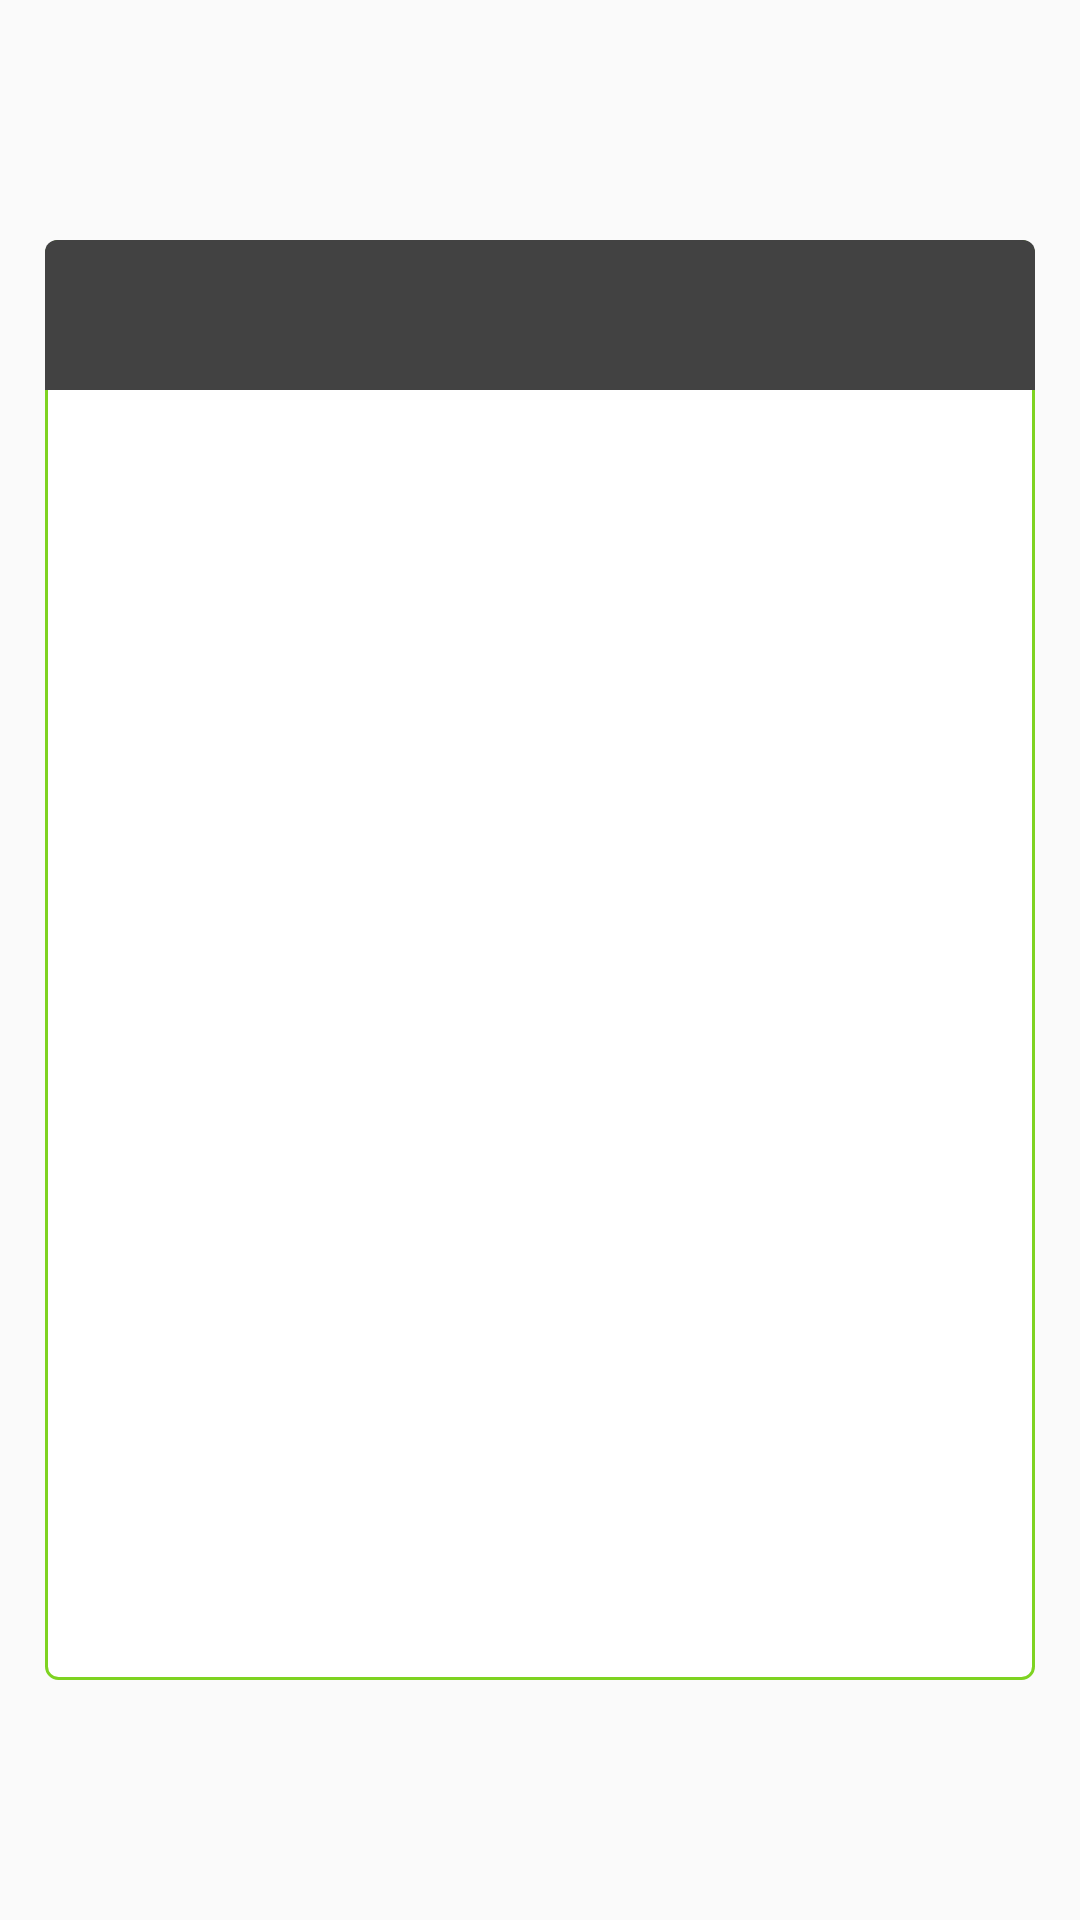

Android layout source for this screen:
<!-- AndroidManifest.xml: application theme AppTheme -->
<!-- res/layout/grocery_card_pager_fragment.xml -->
<?xml version="1.0" encoding="utf-8"?>
<RelativeLayout xmlns:android="http://schemas.android.com/apk/res/android"
    android:layout_width="match_parent"
    android:layout_height="match_parent"

    android:paddingTop="80dp"
    android:paddingBottom="80dp"
    android:paddingLeft="15dp"
    android:paddingRight="15dp">

    <RelativeLayout
        android:layout_width="match_parent"
        android:layout_height="match_parent"
        android:background="@drawable/rectangle_border_white">

        <TextView android:id="@+id/grocery_card_pager_fragment_grocery_item_name_id"
            android:layout_width="match_parent"
            android:layout_height="@dimen/pager_title_height"

            android:gravity="center_vertical|center_horizontal"
            android:textAppearance="?android:attr/textAppearanceMedium"
            android:background="@drawable/rectangle_border_title"/>

        <TextView android:id="@+id/grocery_card_pager_fragment_grocery_item_created_by_id"
            android:layout_width="match_parent"
            android:layout_height="wrap_content"
            android:layout_below="@+id/grocery_card_pager_fragment_grocery_item_name_id"

            android:gravity="center_vertical|center_horizontal"
            android:textAppearance="?android:attr/textAppearanceSmall"/>

        
        <LinearLayout
            android:id="@+id/add_grocery_linear_layout_grid_view_id"
            android:layout_width="match_parent"
            android:layout_height="wrap_content"
            android:layout_below="@id/grocery_card_pager_fragment_grocery_item_created_by_id"
            android:layout_marginLeft="@dimen/margin_padding_medium">

            <GridView
                android:id="@+id/grocery_card_pager_grid_view_id"
                android:layout_width="match_parent"
                android:layout_height="wrap_content"

                android:columnWidth="84dp"
                android:numColumns="auto_fit"
                android:gravity="center" />
        </LinearLayout>

    </RelativeLayout>

</RelativeLayout>
<!-- resources referenced by this layout -->
<resources>
  <dimen name="margin_padding_medium">8dp</dimen>
  <dimen name="pager_title_height">50dp</dimen>
  <!-- drawable rectangle_border_title (drawable) -->
  <?xml version="1.0" encoding="utf-8"?>
  <shape xmlns:android="http://schemas.android.com/apk/res/android"
      android:shape="rectangle">
      <corners android:radius="1dp"
          android:topLeftRadius="@dimen/rectangle_corner_radius"
          android:topRightRadius="@dimen/rectangle_corner_radius"
          android:bottomLeftRadius="0dp"
          android:bottomRightRadius="0dp"/>
  
      <solid android:color="@color/colorGrey800" />
  </shape>
  <!-- drawable rectangle_border_white (drawable) -->
  <?xml version="1.0" encoding="utf-8"?>
  <shape xmlns:android="http://schemas.android.com/apk/res/android"
      android:shape="rectangle">
      <corners android:radius="@dimen/rectangle_corner_radius" />
      <stroke
          android:width="1dp"
          android:color="@color/colorBorder" />
  
      <solid android:color="@color/colorWhite" />
  </shape>
  <style name="AppTheme" parent="Theme.AppCompat.Light.NoActionBar">
          <item name="colorPrimary">@color/colorPrimary</item>
          <item name="colorPrimaryDark">@color/colorPrimaryDark</item>
          <item name="colorAccent">@color/colorAccent</item>
          <item name="android:textColorSecondary">@android:color/white</item>
      </style>
  <dimen name="rectangle_corner_radius">4dp</dimen>
  <color name="colorGrey800">#424242</color>
  <color name="colorBorder">#7ED321</color>
  <color name="colorWhite">#FFFFFF</color>
  <color name="colorPrimary">#8BC34A</color>
  <color name="colorPrimaryDark">#689F38</color>
  <color name="colorAccent">#64DD17</color>
</resources>
